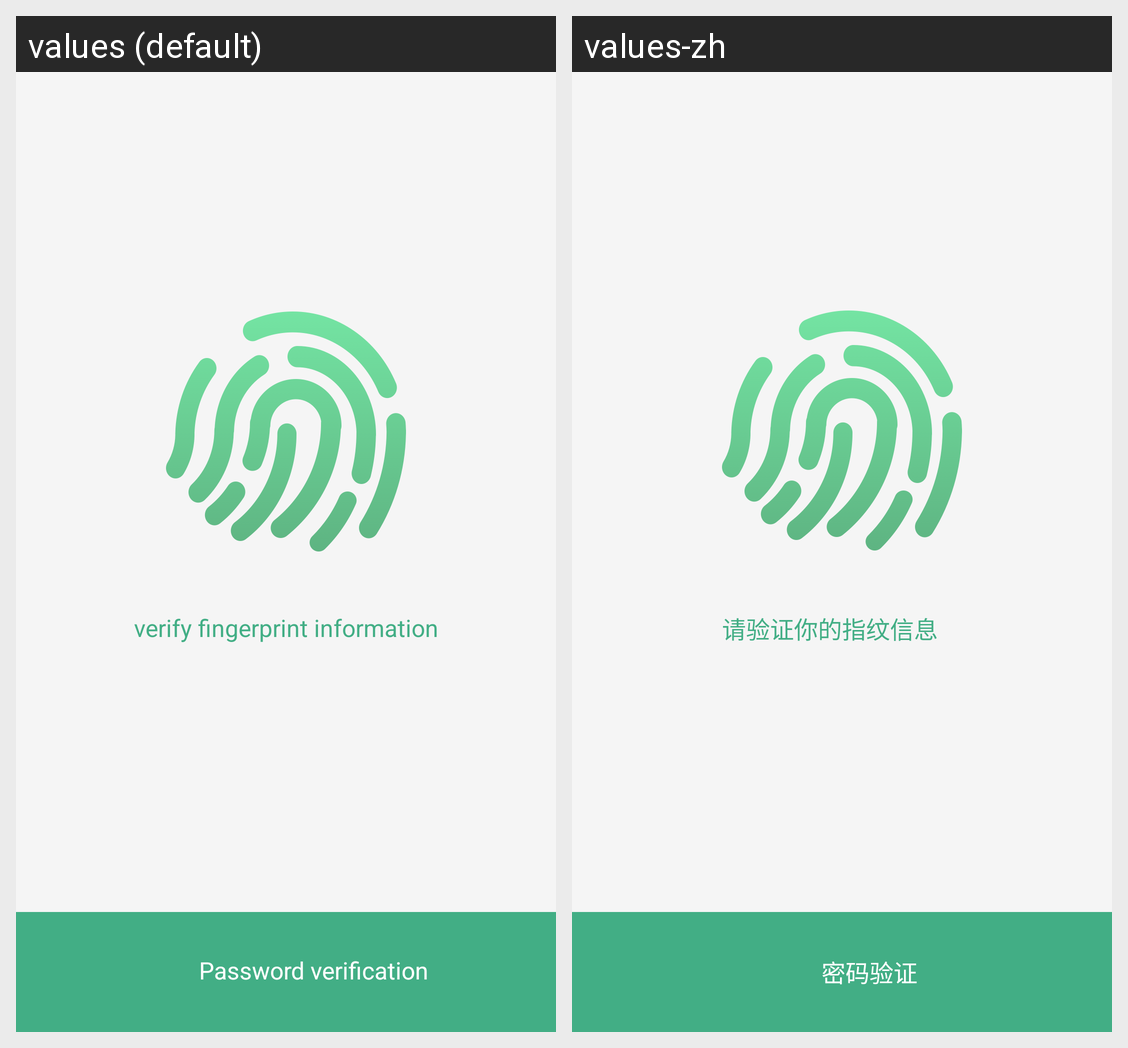

Strings drawn on this Android screen and how each of the app's shown locales translates them:
Android screen res/layout/fingerprint_unlock.xml rendered under 2 locales, left to right: values (default), values-zh. Device: Nexus 5 (rendered at 1080×1920; each locale shown at half size, 540×960, under a caption strip naming it); theme AppTheme.
Strings drawn on this screen, with the default value and each locale's value (text and hints the layout hard-codes, and strings that could not be matched under every locale, appear in the picture but are not listed):

fingerprint
  values: verify fingerprint information
  values-zh: 请验证你的指纹信息

changetonumframentv
  values: Password verification
  values-zh: 密码验证
